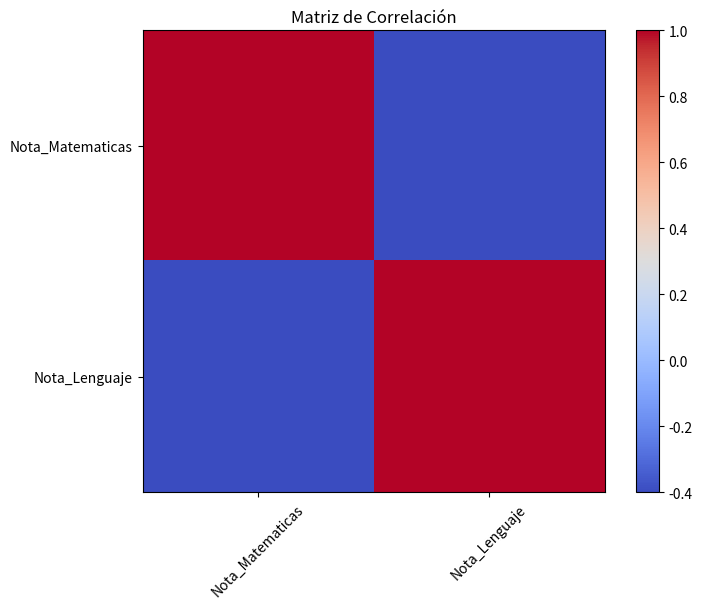

Python code for this plot:
import pandas as pd
import matplotlib.pyplot as plt

# Crear DataFrame con datos de rendimiento académico
datos = {
    'Nombre': ['Juan', 'María', 'Pedro', 'Ana'],
    'Edad': [18, 17, 19, 18],
    'Nota_Matematicas': [85, 90, 75, 80],
    'Nota_Lenguaje': [70, 80, 85, 75]
}
df = pd.DataFrame(datos)
# Calcular matriz de correlación
correlacion = df[['Nota_Matematicas', 'Nota_Lenguaje']].corr()

# Visualizar matriz de correlación como un mapa de calor
plt.figure(figsize=(8, 6))
plt.imshow(correlacion, cmap='coolwarm', interpolation='nearest')
plt.colorbar()
plt.xticks(range(len(correlacion)), correlacion.columns, rotation=45)
plt.yticks(range(len(correlacion)), correlacion.columns)
plt.title('Matriz de Correlación')
plt.show()
